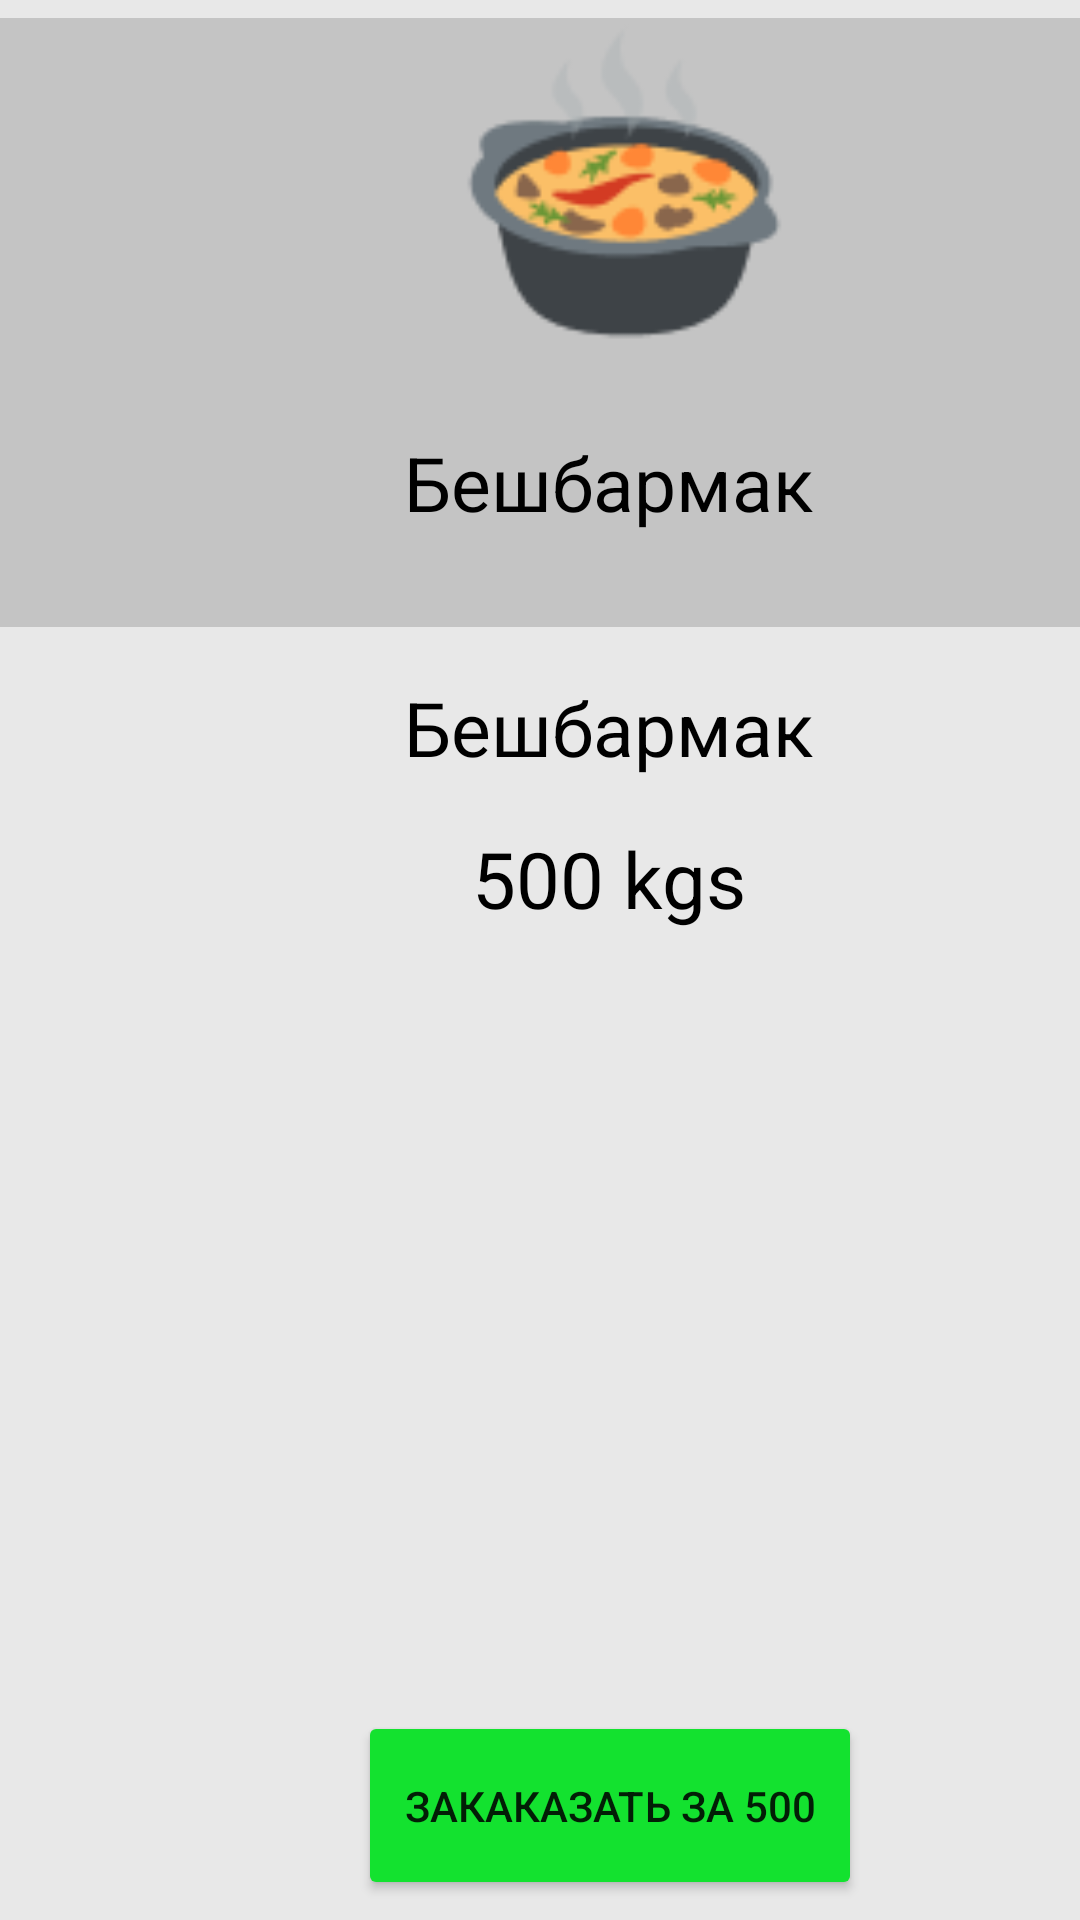

This screen was rendered from an Android layout file. Write that file and the resources it references.
<!-- AndroidManifest.xml: application theme Theme.Project_for_final_last01 -->
<!-- res/layout/activity_zakaz.xml -->
<?xml version="1.0" encoding="utf-8"?>
<androidx.constraintlayout.widget.ConstraintLayout xmlns:android="http://schemas.android.com/apk/res/android"
    xmlns:app="http://schemas.android.com/apk/res-auto"
    xmlns:tools="http://schemas.android.com/tools"
    android:layout_width="match_parent"
    android:layout_height="match_parent"
    android:background="@color/back"
    tools:context=".ZakazActivity">


    <ImageView
        android:id="@+id/imageView42"
        android:layout_width="406dp"
        android:layout_height="207dp"
        android:layout_marginTop="4dp"
        android:contentDescription="@string/A"
        app:layout_constraintEnd_toEndOf="parent"
        app:layout_constraintHorizontal_bias="0.0"
        app:layout_constraintStart_toStartOf="parent"
        app:layout_constraintTop_toTopOf="parent"
        app:srcCompat="@drawable/component_12___4" />

    <Button
        android:id="@+id/knock_knock"
        android:layout_width="168dp"
        android:layout_height="63dp"
        android:layout_marginTop="260dp"
        android:backgroundTint="@color/teal_200"
        android:text="@string/zaka"
        app:layout_constraintEnd_toEndOf="@+id/textView12"
        app:layout_constraintStart_toStartOf="@+id/textView12"
        app:layout_constraintTop_toBottomOf="@+id/textView12" />

    <TextView
        android:id="@+id/textView9"
        android:layout_width="wrap_content"
        android:layout_height="wrap_content"
        android:layout_marginTop="140dp"
        android:text="@string/Besh"
        android:textColor="@color/black"
        android:textSize="25sp"
        app:layout_constraintEnd_toEndOf="@+id/imageView42"
        app:layout_constraintStart_toStartOf="@+id/imageView42"
        app:layout_constraintTop_toTopOf="@+id/imageView42" />

    <TextView
        android:id="@+id/textView10"
        android:layout_width="wrap_content"
        android:layout_height="wrap_content"
        android:layout_marginTop="48dp"
        android:text="@string/Besh"
        android:textColor="@color/black"
        android:textSize="25sp"
        app:layout_constraintEnd_toEndOf="@+id/textView9"
        app:layout_constraintStart_toStartOf="@+id/textView9"
        app:layout_constraintTop_toBottomOf="@+id/textView9" />

    <TextView
        android:id="@+id/textView12"
        android:layout_width="wrap_content"
        android:layout_height="wrap_content"
        android:layout_marginTop="16dp"
        android:text="@string/kgs"
        android:textColor="@color/black"
        android:textSize="26sp"
        app:layout_constraintEnd_toEndOf="@+id/textView10"
        app:layout_constraintStart_toStartOf="@+id/textView10"
        app:layout_constraintTop_toBottomOf="@+id/textView10" />


    <ImageView
        android:id="@+id/imageView43"
        android:layout_width="404dp"
        android:layout_height="76dp"
        android:layout_marginTop="20dp"
        app:layout_constraintEnd_toEndOf="@+id/knock_knock"
        app:layout_constraintStart_toStartOf="@+id/knock_knock"
        app:layout_constraintTop_toBottomOf="@+id/knock_knock"
        app:srcCompat="@drawable/rectangle_47"
        android:contentDescription="@string/Tamak_Order" />


    <ImageView
        android:id="@+id/imageView44"
        android:layout_width="46dp"
        android:layout_height="43dp"
        android:layout_marginStart="48dp"
        android:layout_marginTop="16dp"
        app:layout_constraintStart_toStartOf="@+id/imageView43"
        app:layout_constraintTop_toTopOf="@+id/imageView43"
        app:srcCompat="@drawable/compass"
        android:contentDescription="@string/Tamak_Order" />

    <ImageView
        android:id="@+id/imageView45"
        android:layout_width="47dp"
        android:layout_height="42dp"
        android:layout_marginStart="32dp"
        android:layout_marginTop="16dp"
        app:layout_constraintStart_toEndOf="@+id/imageView44"
        app:layout_constraintTop_toTopOf="@+id/imageView43"
        app:srcCompat="@drawable/shopping_bag"
        android:contentDescription="@string/Tamak_Order" />


    <ImageView
        android:id="@+id/imageView46"
        android:layout_width="55dp"
        android:layout_height="45dp"
        android:layout_marginStart="28dp"
        android:layout_marginTop="16dp"
        app:layout_constraintStart_toEndOf="@+id/imageView45"
        app:layout_constraintTop_toTopOf="@+id/imageView43"
        app:srcCompat="@drawable/star"
        android:contentDescription="@string/Tamak_Order" />


    <ImageView
        android:layout_width="47dp"
        android:layout_height="39dp"
        android:layout_marginStart="36dp"
        android:layout_marginTop="20dp"
        app:layout_constraintStart_toEndOf="@+id/imageView46"
        app:layout_constraintTop_toTopOf="@+id/imageView43"
        app:srcCompat="@drawable/person"
        android:contentDescription="@string/Tamak_Order" />
</androidx.constraintlayout.widget.ConstraintLayout>
<!-- resources referenced by this layout -->
<resources>
  <color name="back">#E8E8E8</color>
  <color name="black">#FF000000</color>
  <color name="teal_200">#13E22F</color>
  <!-- drawable compass: png bitmap (drawable, 550 bytes) -->
  <!-- drawable component_12___4: png bitmap (drawable, 5402 bytes) -->
  <!-- drawable person: png bitmap (drawable, 395 bytes) -->
  <!-- drawable rectangle_47: png bitmap (drawable, 327 bytes) -->
  <!-- drawable shopping_bag: png bitmap (drawable, 411 bytes) -->
  <!-- drawable star: png bitmap (drawable, 489 bytes) -->
  <string name="A">20–30 m</string>
  <string name="Besh">Бешбармак</string>
  <string name="Tamak_Order">Tamak Order</string>
  <string name="kgs">500 kgs</string>
  <string name="zaka">закаказать за 500</string>
  <style name="Theme.Project_for_final_last01" parent="Theme.MaterialComponents.DayNight.DarkActionBar">
          
          <item name="colorPrimary">@color/purple_500</item>
          <item name="colorPrimaryVariant">@color/purple_700</item>
          <item name="colorOnPrimary">@color/white</item>
          
          <item name="colorSecondary">@color/teal_200</item>
          <item name="colorSecondaryVariant">@color/teal_700</item>
          <item name="colorOnSecondary">@color/black</item>
          
          <item name="android:statusBarColor" tools:targetApi="l">?attr/colorPrimaryVariant</item>
          
      </style>
  <color name="purple_500">#FF6200EE</color>
  <color name="purple_700">#FF3700B3</color>
  <color name="white">#FFFFFFFF</color>
  <color name="teal_700">#FF018786</color>
</resources>
